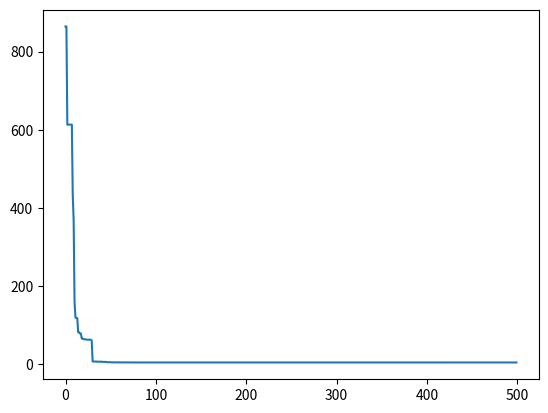

This chart was generated by the following Python code:
import random
from operator import itemgetter
import matplotlib.pyplot as plt


class Gene:
    """
    This is a class to represent individual(Gene) in GA algorithom
    each object of this class have two attribute: data, size
    """
    # **data 一个字典
    def __init__(self, **data):
        self.__dict__.update(data)
        self.size = len(data['data'])  # length of gene


class GA:
    """
    This is a class of GA algorithm.
    """

    def __init__(self, parameter, func):
        """
        Initialize the pop of GA algorithom and evaluate the pop by computing its' fitness value.
        The data structure of pop is composed of several individuals which has the form like that:

        {'Gene':a object of class Gene, 'fitness': 1.02(for example)}
        Representation of Gene is a list: [b s0 u0 sita0 s1 u1 sita1 s2 u2 sita2]

        """
        #           交叉概率，变异概率，代数，种群大小，下界，上界
        # parameter = [CXPB, MUTPB, NGEN, popsize, low, up]
        self.parameter = parameter
        self.evaluate = func
        self.cxpb = parameter[0]
        self.mutpb = parameter[1]
        self.ngen = parameter[2]
        low = self.parameter[4]
        up = self.parameter[5]

        self.bound = []
        self.bound.append(low)
        self.bound.append(up)

        self.gbest = []
        pop = []
        # 随机初始化种群
        for i in range(self.parameter[3]):
            # geneinfo 代表一个个体
            geneinfo = []
            for pos in range(len(low)):
                # 从上界和下界之间随机一个整数
                geneinfo.append(random.uniform(self.bound[0][pos], self.bound[1][pos]))  # initialise popluation

            fitness = self.evaluate(geneinfo)  # evaluate each chromosome
            pop.append({'Gene': Gene(data=geneinfo), 'fitness': fitness})  # store the chromosome and its fitness

        self.pop = pop
        self.bestindividual = self.selectBest(self.pop)  # store the best chromosome in the population

    # # 适应度函数
    # def evaluate(self, geneinfo):
    #     """
    #     fitness function
    #     """
    #     x1 = geneinfo[0]
    #     x2 = geneinfo[1]
    #     x3 = geneinfo[2]
    #     x4 = geneinfo[3]
    #     y = x1 ** 2 + x2 ** 2 + x3 ** 3 + x4 ** 4
    #     return y

    # 选择当前种群中最好的一个个体
    def selectBest(self, pop):
        """
        select the best individual from pop
        """
        s_inds = sorted(pop, key=itemgetter("fitness"), reverse=False)  # from small to large, return a pop
        # print(s_inds)
        return s_inds[0]

    # # 选择算子
    # def selection(self, individuals, k):
    #
    #     s_inds = sorted(individuals, key=itemgetter("fitness"),
    #                     reverse=False)  # 从小到大排序
    #     chosen = []
    #
    #     good = s_inds[0:8]  # 优 8个
    #     mid = s_inds[8:14]  # 中 6个
    #     bad = s_inds[14:20]  # 差 6个
    #     chosen.extend(good)
    #     chosen.extend(mid)
    #     chosen.extend(random.sample(bad, 3))
    #     chosen.extend(random.sample(good, 3))
    #     # 不足的随机选两个
    #     # while(len(chosen)<k):
    #     #     chosen.append(random.choice(s_inds))
    #     chosen = sorted(chosen, key=itemgetter("fitness"), reverse=False)
    #     return chosen


    # 选择算子
    def selection(self, individuals, k):

        s_inds = sorted(individuals, key=itemgetter("fitness"),
                        reverse=False)  # 从小到大排序
        chosen = []

        good = s_inds[0:8]  # 优 8个
        mid = s_inds[8:14]  # 中 6个
        bad = s_inds[14:20]  # 差 6个
        chosen.extend(good)
        chosen.extend(mid)
        chosen.extend(random.sample(bad, 3))
        chosen.extend(random.sample(good, 3))
        # 不足的随机选两个
        # while(len(chosen)<k):
        #     chosen.append(random.choice(s_inds))
        chosen = sorted(chosen, key=itemgetter("fitness"), reverse=False)
        return chosen
    # # 交叉算子----多点交叉
    # def crossoperate(self, offspring):
    #
    #     dim = len(offspring[0]['Gene'].data)
    #
    #     geninfo1 = offspring[0]['Gene'].data  # Gene's data of first offspring chosen from the selected pop
    #     geninfo2 = offspring[1]['Gene'].data  # Gene's data of second offspring chosen from the selected pop
    #
    #     if dim == 1:
    #         pos1 = 1
    #         pos2 = 1
    #     else:
    #         pos1 = random.randrange(0, dim)  # select a position in the range from 0 to dim-1,
    #         pos2 = random.randrange(0, dim)
    #
    #     newoff1 = Gene(data=[])  # offspring1 produced by cross operation
    #     newoff2 = Gene(data=[])  # offspring2 produced by cross operation
    #     temp1 = []
    #     temp2 = []
    #     for i in range(dim):
    #         if min(pos1, pos2) <= i < max(pos1, pos2):
    #             temp2.append(geninfo2[i])
    #             temp1.append(geninfo1[i])
    #         else:
    #             temp2.append(geninfo1[i])
    #             temp1.append(geninfo2[i])
    #     newoff1.data = temp1
    #     newoff2.data = temp2
    #
    #     return newoff1, newoff2

    # 交叉算子----单点交叉
    def crossoperate(self, offspring):
        a = random.random()
        dim = len(offspring[0]['Gene'].data)

        geninfo1 = offspring[0]['Gene'].data  # Gene's data of first offspring chosen from the selected pop
        geninfo2 = offspring[1]['Gene'].data  # Gene's data of second offspring chosen from the selected pop

        if dim == 1:
            pos = 1
        else:
            pos = random.randint(0, dim - 1)  # select a position in the range from 0 to dim-1,
        newoff1 = Gene(data=[])  # offspring1 produced by cross operation
        newoff2 = Gene(data=[])  # offspring2 produced by cross operation
        temp1 = []
        temp2 = []
        for i in range(dim):
            if i == pos:
                temp2.append((1 - a) * geninfo2[i] + a * geninfo1[i])
                temp1.append((1 - a) * geninfo1[i] + a * geninfo2[i])
                # temp2.append(geninfo1[i])
                # temp1.append(geninfo2[i])
            else:
                temp2.append(geninfo2[i])
                temp1.append(geninfo1[i])
        newoff1.data = temp1
        newoff2.data = temp2

        return newoff1, newoff2

    # # 随机变异算子
    # def mutation(self, crossoff, bound):
    #     """
    #     mutation operation
    #     """
    #     dim = len(crossoff.data)
    #
    #     if dim == 1:
    #         pos = 0
    #     else:
    #         # random.randrange 左闭右开
    #         pos = random.randrange(0, dim)  # chose a position in crossoff to perform mutation.
    #
    #     crossoff.data[pos] = random.randint(bound[0][pos], bound[1][pos])
    #     return crossoff

    # 变异算子
    def mutation(self, crossoff, bound, t):

        dim = len(crossoff.data)

        if dim == 1:
            pos = 0
        else:
            # random.randrange 左闭右开
            pos = random.randrange(0, dim)  # chose a position in crossoff to perform mutation.

        r = random.random()
        if r >= 0.5:
            # 向上变异
            crossoff.data[pos] = crossoff.data[pos] + (bound[1][pos] - crossoff.data[pos]) * (1 - t / self.parameter[2])
        else:
            # 向下变异
            crossoff.data[pos] = crossoff.data[pos] + (bound[0][pos] - crossoff.data[pos]) * (1 - t / self.parameter[2])
        return crossoff

    def run(self):
        """
        main frame work of GA
        """
        popsize = self.parameter[3]

        print("Start of evolution")

        # Begin the evolution
        for g in range(self.ngen):

            print("############### Generation {} ###############".format(g))

            # Apply selection based on their converted fitness
            selectpop = self.selection(self.pop, popsize)

            nextoff = []
            while len(nextoff) != popsize:
                # Apply crossover and mutation on the offspring

                # Select two individuals
                offspring = [selectpop.pop() for _ in range(2)]

                if random.random() < self.cxpb:  # cross two individuals with probability CXPB
                    crossoff1, crossoff2 = self.crossoperate(offspring)
                    if random.random() < self.mutpb:  # mutate an individual with probability MUTPB
                        muteoff1 = self.mutation(crossoff1, self.bound, g)
                        muteoff2 = self.mutation(crossoff2, self.bound, g)
                        fit_muteoff1 = self.evaluate(muteoff1.data)  # Evaluate the individuals
                        fit_muteoff2 = self.evaluate(muteoff2.data)  # Evaluate the individuals

                        nextoff.append({'Gene': muteoff1, 'fitness': fit_muteoff1})
                        nextoff.append({'Gene': muteoff2, 'fitness': fit_muteoff2})
                    else:
                        fit_crossoff1 = self.evaluate(crossoff1.data)  # Evaluate the individuals
                        fit_crossoff2 = self.evaluate(crossoff2.data)
                        nextoff.append({'Gene': crossoff1, 'fitness': fit_crossoff1})
                        nextoff.append({'Gene': crossoff2, 'fitness': fit_crossoff2})
                else:
                    # [].extend列表追加列表
                    nextoff.extend(offspring)

            # The population is entirely replaced by the offspring
            self.pop = nextoff

            # Gather all the fitnesses in one list and print the stats
            fits = [ind['fitness'] for ind in self.pop]
            # 这一代最小的
            best_ind = self.selectBest(self.pop)

            if best_ind['fitness'] < self.bestindividual['fitness']:
                self.bestindividual = best_ind
            self.gbest.append(self.bestindividual['fitness'])
            print("Best individual found is {}, {}".format(self.bestindividual['Gene'].data,
                                                           self.bestindividual['fitness']))
            print("  Min fitness of current pop: {}".format(min(fits)))

        print("------ End of (successful) evolution ------")


# 适应度函数
def evaluate(geneinfo):
    x1 = geneinfo[0]
    x2 = geneinfo[1]
    x3 = geneinfo[2]
    x4 = geneinfo[3]
    y = x1 ** 2 + x2 ** 2 + x3 ** 3 + x4 ** 4
    return y


def IGA(func, cxpb, mutpb, ngen, popsize, up, low):
    parameter = [cxpb, mutpb, ngen, popsize, low, up]
    iga = GA(parameter, func)
    iga.run()
    print('gbest', iga.gbest)
    plt.plot(iga.gbest)
    plt.show()


if __name__ == "__main__":
    # CXPB, MUTPB, NGEN, popsize = 0.8, 0.1, 50, 20  # popsize must be even number
    # up = [30, 30, 30, 30]  # upper range for variables
    # low = [1, 1, 1, 1]  # lower range for variables
    # parameter = [CXPB, MUTPB, NGEN, popsize, low, up]
    # iga = GA(parameter)
    # iga.run()
    # print(iga.gbest)
    # plt.plot(iga.gbest)
    # plt.show()
    IGA(func=evaluate, cxpb=0.8, mutpb=0.1, ngen=500, popsize=20, up=[30, 30, 30, 30], low=[1, 1, 1, 1])
